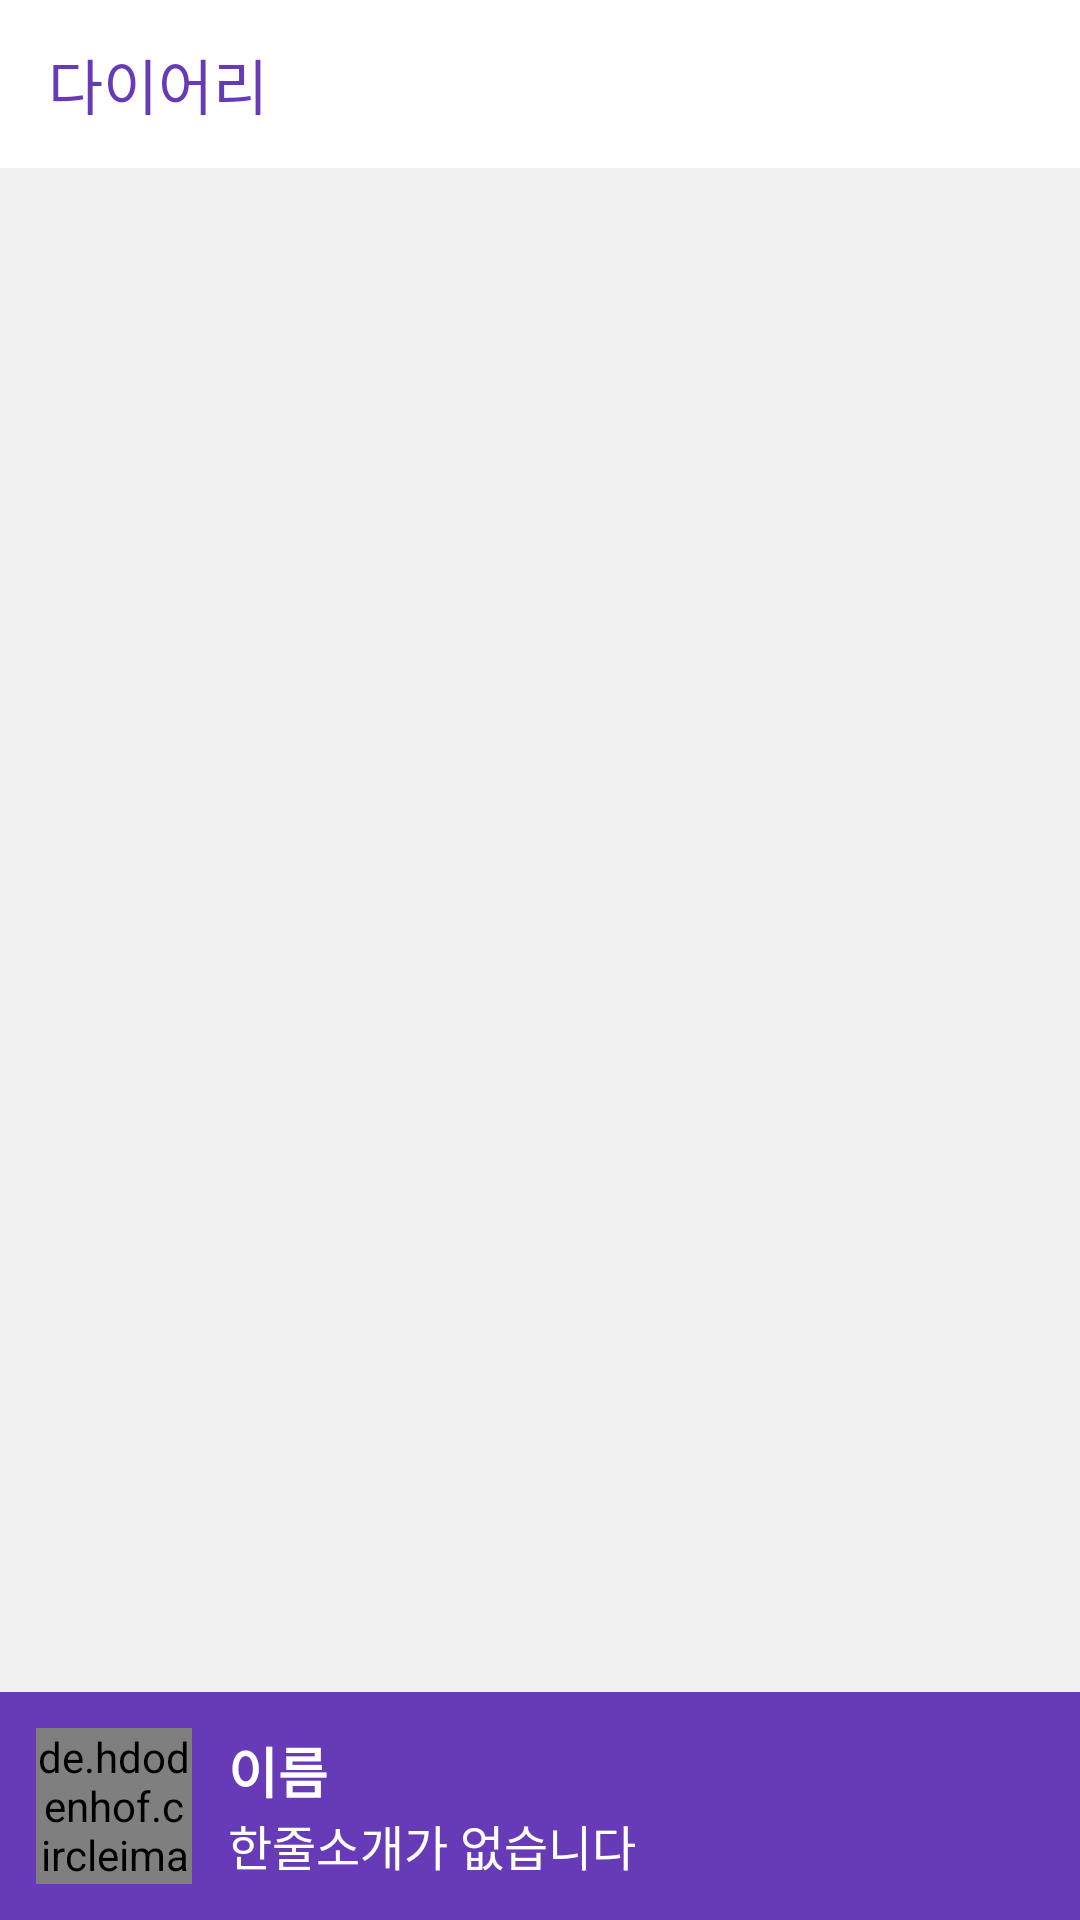

Reconstruct the res/layout file that produces this screen, plus the resources it refers to.
<!-- AndroidManifest.xml: application theme AppTheme -->
<!-- res/layout/activity_main.xml -->
<?xml version="1.0" encoding="utf-8"?>
<layout xmlns:android="http://schemas.android.com/apk/res/android"
    xmlns:app="http://schemas.android.com/apk/res-auto"
    xmlns:tools="http://schemas.android.com/tools">

    <android.support.design.widget.CoordinatorLayout
        android:layout_width="match_parent"
        android:layout_height="match_parent">

        <android.support.design.widget.AppBarLayout
            android:id="@+id/appbar"
            android:layout_width="match_parent"
            android:layout_height="wrap_content"
            android:fitsSystemWindows="true"
            app:elevation="0dp">

            <android.support.v7.widget.Toolbar
                android:id="@+id/toolbar"
                android:layout_width="match_parent"
                android:layout_height="wrap_content"
                android:background="@android:color/white"
                app:title="@string/app_name"
                app:titleTextColor="@color/colorPrimary" />
        </android.support.design.widget.AppBarLayout>

        <android.support.v7.widget.RecyclerView
            android:id="@+id/recycler"
            android:layout_width="match_parent"
            android:layout_height="match_parent"
            app:layout_behavior="@string/appbar_scrolling_view_behavior"
            tools:listitem="@layout/item"/>

        <LinearLayout
            android:id="@+id/no_item"
            android:layout_width="match_parent"
            android:layout_height="wrap_content"
            android:orientation="vertical"
            android:layout_gravity="center"
            android:gravity="center"
            android:visibility="gone">

            <ImageView
                android:layout_width="wrap_content"
                android:layout_height="wrap_content"
                app:srcCompat="@drawable/ic_info"/>

            <TextView
                android:layout_width="match_parent"
                android:layout_height="wrap_content"
                android:layout_marginTop="12dp"
                android:textSize="18sp"
                android:text="작성된 글이 없습니다"
                android:gravity="center"/>
        </LinearLayout>

        <LinearLayout
            android:id="@+id/bottom"
            android:layout_width="match_parent"
            android:layout_height="wrap_content"
            android:padding="12dp"
            android:background="@color/colorPrimary"
            android:layout_gravity="bottom"
            android:orientation="horizontal">

            <de.hdodenhof.circleimageview.CircleImageView
                android:id="@+id/img"
                android:layout_width="52dp"
                android:layout_height="52dp"
                android:layout_marginRight="12dp"/>

            <LinearLayout
                android:id="@+id/profile"
                android:layout_width="match_parent"
                android:layout_height="wrap_content"
                android:orientation="vertical"
                android:layout_gravity="center"
                app:layout_behavior=".FooterBehavior">

                <TextView
                    android:id="@+id/name"
                    android:layout_width="match_parent"
                    android:layout_height="wrap_content"
                    android:textSize="18sp"
                    android:textColor="@android:color/white"
                    android:textStyle="bold"
                    android:text="이름"/>

                <TextView
                    android:id="@+id/summary"
                    android:layout_width="match_parent"
                    android:layout_height="wrap_content"
                    android:textColor="@android:color/white"
                    android:textSize="16sp"
                    android:text="한줄소개가 없습니다"/>
            </LinearLayout>
        </LinearLayout>
    </android.support.design.widget.CoordinatorLayout>
</layout>
<!-- res/layout/item.xml (included above) -->
<?xml version="1.0" encoding="utf-8"?>
<layout xmlns:android="http://schemas.android.com/apk/res/android"
    xmlns:app="http://schemas.android.com/apk/res-auto"
    xmlns:tools="http://schemas.android.com/tools">

    <android.support.v7.widget.CardView
        android:layout_width="match_parent"
        android:layout_height="wrap_content"
        app:cardUseCompatPadding="true"
        app:cardCornerRadius="6dp"
        app:cardElevation="0dp">

        <LinearLayout
            android:layout_width="match_parent"
            android:layout_height="match_parent"
            android:orientation="vertical"
            android:padding="12dp">

            <LinearLayout
                android:layout_width="match_parent"
                android:layout_height="match_parent"
                android:orientation="horizontal">

                <de.hdodenhof.circleimageview.CircleImageView
                    android:id="@+id/img"
                    android:layout_width="52dp"
                    android:layout_height="52dp"
                    android:layout_marginRight="12dp"/>

                <LinearLayout
                    android:layout_width="wrap_content"
                    android:layout_height="wrap_content"
                    android:orientation="vertical"
                    android:layout_marginRight="12dp"
                    android:layout_gravity="center">

                    <TextView
                        android:id="@+id/name"
                        android:layout_width="wrap_content"
                        android:layout_height="wrap_content"
                        android:textSize="16sp"
                        android:textStyle="bold"
                        android:textColor="@android:color/black"
                        tools:text="이름"/>

                    <TextView
                        android:id="@+id/date"
                        android:layout_width="wrap_content"
                        android:layout_height="wrap_content"
                        android:textSize="14sp"
                        tools:text="2018년 04월 04일 수요일 오전 02:39" />
                </LinearLayout>
            </LinearLayout>

            <TextView
                android:id="@+id/content"
                android:layout_width="match_parent"
                android:layout_height="wrap_content"
                android:layout_marginTop="12dp"
                android:textColor="@android:color/black"
                tools:text="Lorem ipsum"/>
        </LinearLayout>
    </android.support.v7.widget.CardView>
</layout>
<!-- resources referenced by this layout -->
<resources>
  <color name="colorPrimary">#673ab7</color>
  <!-- drawable ic_info (drawable) -->
  <vector xmlns:android="http://schemas.android.com/apk/res/android"
          android:width="80dp"
          android:height="80dp"
          android:viewportWidth="24.0"
          android:viewportHeight="24.0">
      <path
          android:fillColor="@color/colorPrimary"
          android:pathData="M12,2C6.48,2 2,6.48 2,12s4.48,10 10,10 10,-4.48 10,-10S17.52,2 12,2zM13,17h-2v-6h2v6zM13,9h-2L11,7h2v2z"/>
  </vector>
  <string name="app_name">다이어리</string>
  <style name="AppTheme" parent="Theme.AppCompat.Light.NoActionBar">
          
          <item name="colorPrimary">@color/colorPrimary</item>
          <item name="colorPrimaryDark">@color/colorPrimaryDark</item>
          <item name="colorAccent">@color/colorAccent</item>
          <item name="android:windowBackground">@color/white</item>
          <item name="android:navigationBarColor">@color/colorPrimary</item>
          <item name="cardViewStyle">@style/CardView.Light</item>
          <item name="coordinatorLayoutStyle">@style/Widget.Support.CoordinatorLayout</item>
      </style>
  <color name="colorPrimaryDark">#673ab7</color>
  <color name="colorAccent">#FF4081</color>
  <color name="white">#f0f0f0</color>
</resources>
